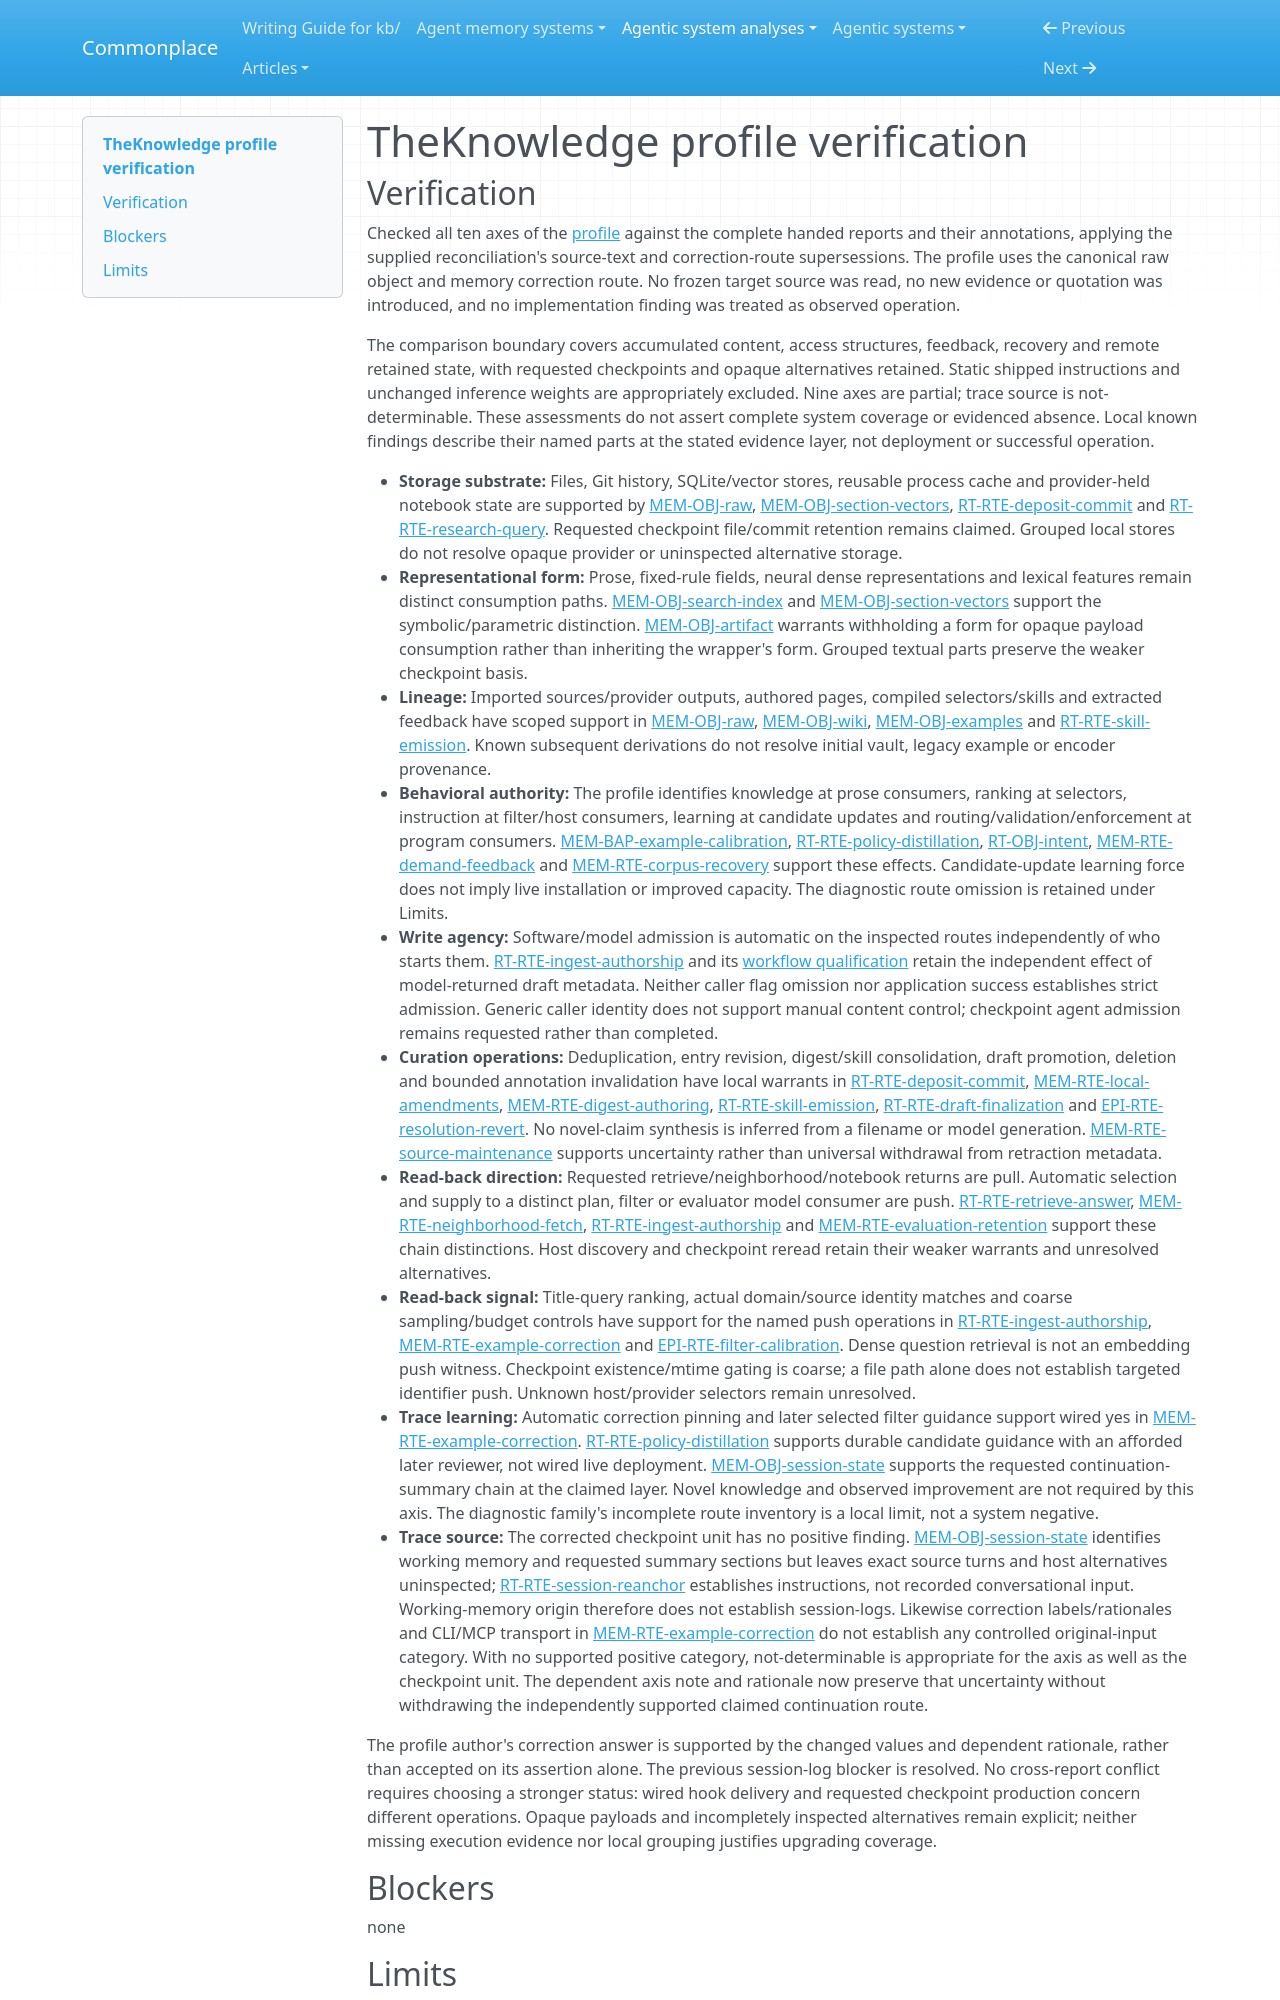

repository: zby/commonplace · page: agentic-system-analyses/retained/badwally--theknowledge/profile-verification/index.html · generator: mkdocs

---
type: agentic-system-analyses/types/agentic-system-verification.md
description: "Independent verification of TheKnowledge's memory profile values, evidence layers and inventory coverage at the frozen Git boundary."
run-id: AAS-2026-10-14-theknowledge-319a64927ee3-01
reviewed-boundary: aca6e29e69c6a72b697b8178841d03e6296ee3fc
---

# TheKnowledge profile verification
